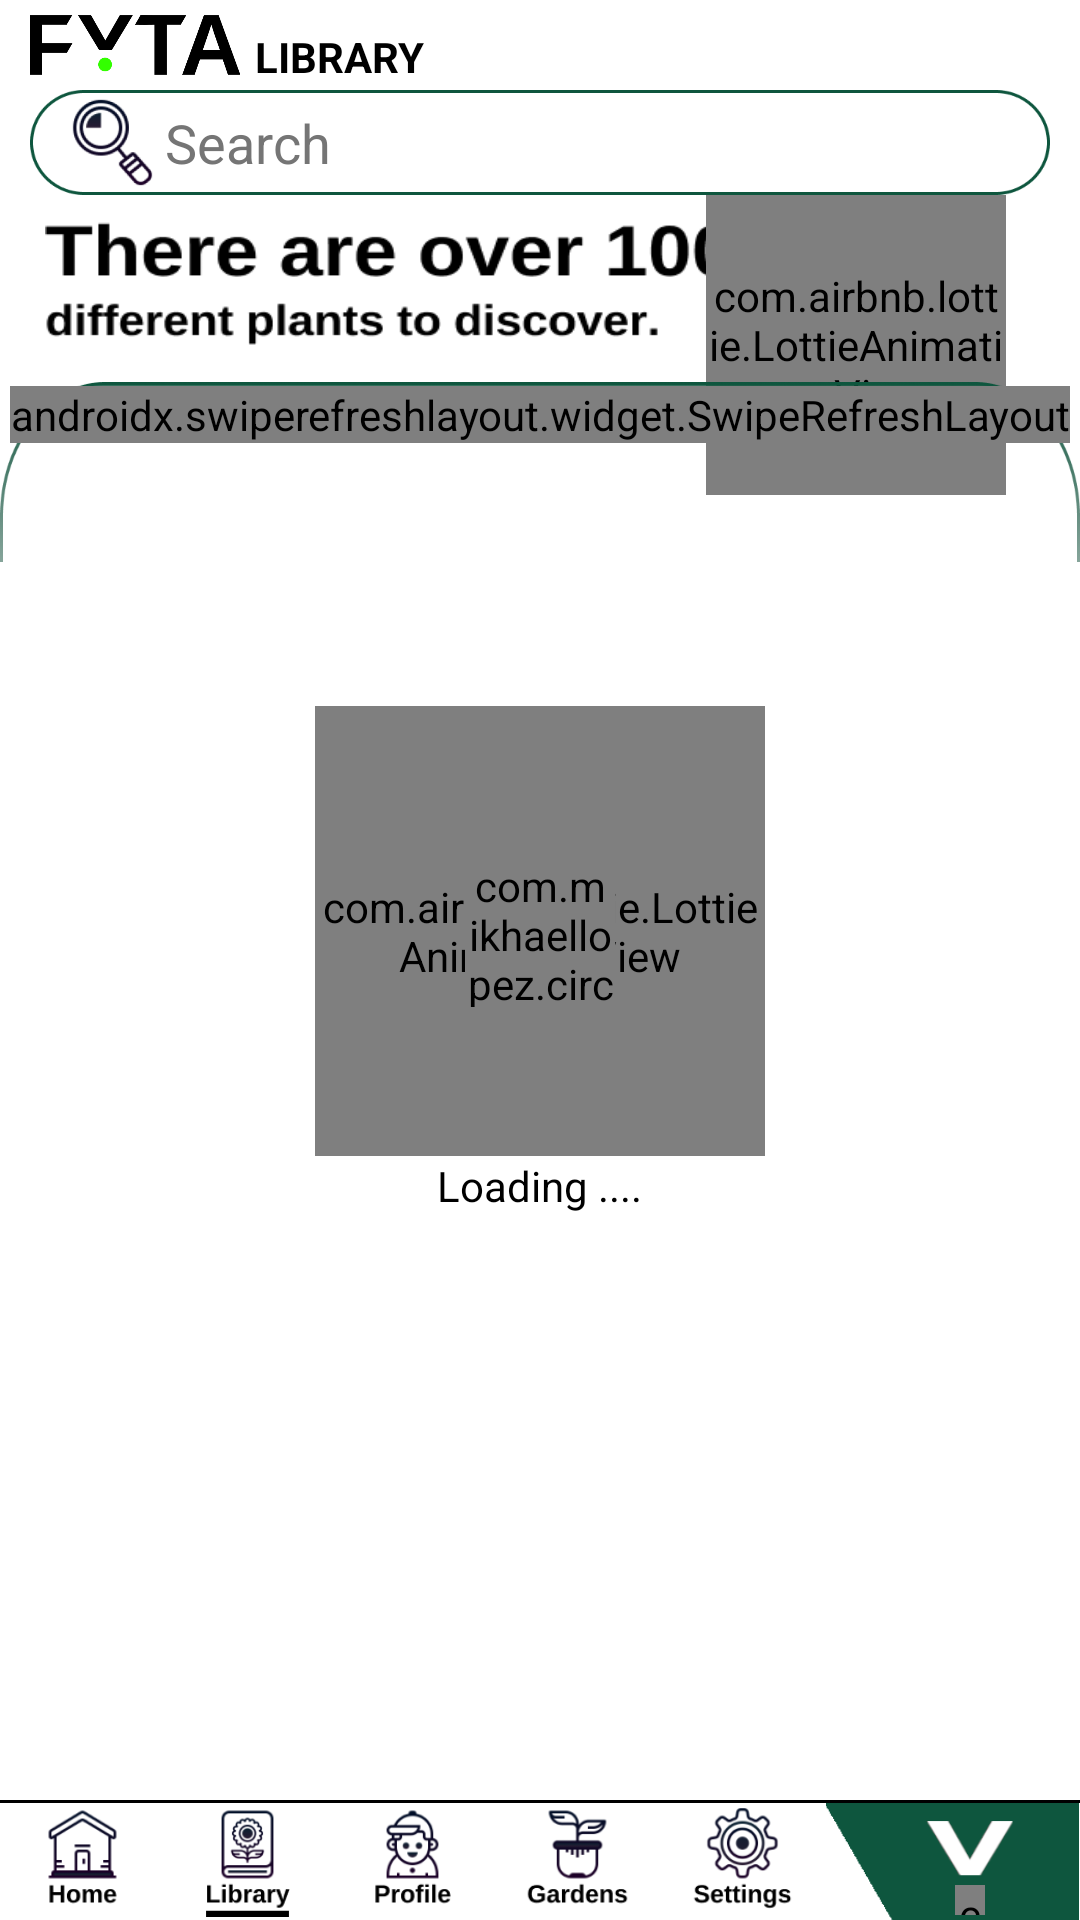

This screen was rendered from an Android layout file. Write that file and the resources it references.
<!-- AndroidManifest.xml: application theme Theme.FYTA -->
<!-- res/layout/activity_library.xml -->
<?xml version="1.0" encoding="utf-8"?>
<RelativeLayout
    android:id="@+id/main_notification_layout"
    xmlns:android="http://schemas.android.com/apk/res/android"
    xmlns:app="http://schemas.android.com/apk/res-auto"
    xmlns:tools="http://schemas.android.com/tools"
    android:background="@color/white"
    android:layout_width="match_parent"
    android:layout_height="match_parent"
    android:layout_gravity="center_horizontal"
    android:gravity="center_horizontal"
    android:animateLayoutChanges="true"
    tools:context=".LibraryActivity">

    <LinearLayout
        android:layout_width="match_parent"
        android:layout_height="match_parent"
        android:layout_above="@+id/linearLayout_activity_control"
        android:gravity="center_horizontal"
        android:layout_marginBottom="0dp"
        android:orientation="vertical">

        <LinearLayout
            android:layout_width="match_parent"
            android:layout_height="wrap_content"
            android:layout_marginTop="5dp"
            android:orientation="horizontal">

            <ImageView
                android:layout_width="80dp"
                android:layout_height="20dp"
                android:layout_marginStart="5dp"
                android:src="@drawable/ic_logo" />

            <TextView
                android:layout_width="wrap_content"
                android:layout_height="wrap_content"
                android:textColor="@color/black"
                android:textSize="14sp"
                android:layout_marginBottom="-2dp"
                android:textStyle="bold"
                android:text="LIBRARY"
                android:gravity="bottom"
                android:layout_gravity="bottom"/>

        </LinearLayout>


        <LinearLayout
            android:layout_width="match_parent"
            android:layout_height="35dp"
            android:layout_marginStart="10dp"
            android:layout_marginEnd="10dp"
            android:layout_marginTop="5dp"
            android:background="@drawable/ic_search_bg"
            android:layout_gravity="center"
            android:orientation="horizontal">


            <ImageView
                android:layout_width="35dp"
                android:layout_height="35dp"
                android:layout_marginStart="10dp"
                android:src="@drawable/ic_search" />

            <EditText
                android:id="@+id/edittext_search_library"
                android:layout_width="match_parent"
                android:layout_height="35dp"
                android:layout_marginEnd="10dp"
                android:maxLines="1"
                android:background="@null"
                android:hint="Search"
                android:textColorHint="@color/gray"
                android:textStyle="normal"
                android:textColor="@color/black"/>


        </LinearLayout>



        <LinearLayout
            android:layout_width="match_parent"
            android:layout_height="wrap_content"
            android:orientation="horizontal">

            <ImageView
                android:layout_width="245dp"
                android:layout_height="45dp"
                android:layout_marginTop="5dp"
                android:layout_marginStart="15dp"
                android:scaleType="fitXY"
                android:src="@drawable/ic_search_text" />

            <com.airbnb.lottie.LottieAnimationView
                android:layout_width="100dp"
                android:layout_height="100dp"
                app:lottie_rawRes="@raw/ic_rose"
                android:layout_marginStart="-25dp"
                app:lottie_autoPlay="true"
                app:lottie_loop="false"/>

        </LinearLayout>

        <ImageView
            android:layout_width="match_parent"
            android:layout_height="60dp"
            android:layout_marginTop="-38dp"
            android:scaleType="fitXY"
            android:src="@drawable/ic_search_toplist_stroke" />




        <androidx.swiperefreshlayout.widget.SwipeRefreshLayout
            android:id="@+id/pullToRefresh"
            android:layout_width="wrap_content"
            android:layout_height="wrap_content"
            android:layout_marginTop="-59dp"
            android:layout_gravity="center_horizontal">

            <androidx.recyclerview.widget.RecyclerView
                android:id="@+id/library_recylcerView"
                android:layout_width="wrap_content"
                android:layout_height="match_parent"
                android:visibility="gone"
                android:layout_gravity="center_horizontal"
                />


        </androidx.swiperefreshlayout.widget.SwipeRefreshLayout>


    </LinearLayout>

    <LinearLayout
        android:layout_width="match_parent"
        android:layout_height="match_parent"
        android:gravity="center"
        android:orientation="vertical">


        <com.airbnb.lottie.LottieAnimationView
            android:id="@+id/gifTextView_conn_status"
            android:layout_width="150dp"
            android:layout_height="150dp"
            android:layout_gravity="center"
            app:lottie_autoPlay="true"
            app:lottie_loop="true"
            app:lottie_rawRes="@raw/ic_bluetooth_try_conn" />


        <LinearLayout
            android:layout_width="150dp"
            android:layout_height="150dp"
            android:layout_gravity="center"
            android:layout_marginTop="-150dp"
            android:gravity="center"
            android:orientation="vertical">

            <com.mikhaellopez.circularimageview.CircularImageView
                android:id="@+id/img_loading_pic"
                android:layout_width="50dp"
                android:layout_height="50dp"
                android:layout_gravity="center"
                android:scaleType="centerInside"
                android:src="@drawable/ic_defult_user_circ"
                app:civ_border_color="@color/neon"
                app:civ_border_width="1dp" />

        </LinearLayout>


        <TextView
            android:id="@+id/txtv_loading_info"
            android:layout_width="wrap_content"
            android:layout_height="wrap_content"
            android:layout_gravity="center"
            android:gravity="center"
            android:text="Loading ...."
            android:textColor="@color/black"
            android:textSize="14sp"
            android:textStyle="normal" />

    </LinearLayout>


    <LinearLayout
        android:id="@+id/linearLayout_activity_control"
        android:layout_width="wrap_content"
        android:layout_height="40dp"
        android:layout_alignParentBottom="true"
        android:layout_gravity="end"
        android:gravity="end"
        android:orientation="vertical"
        app:layout_constraintBottom_toBottomOf="parent">

        <View
            android:layout_width="match_parent"
            android:layout_height="1dp"
            android:background="@color/black"/>


        <LinearLayout
            android:layout_width="match_parent"
            android:layout_height="40dp"
            android:gravity="end"
            android:orientation="horizontal">


            <ImageView
                android:id="@+id/btn_go_home"
                android:layout_width="60dp"
                android:layout_marginBottom="2dp"
                android:layout_weight="1"
                android:layout_height="wrap_content"
                android:src="@drawable/ic_btn_home_not" />

            <ImageView
                android:id="@+id/btn_go_library"
                android:layout_width="60dp"
                android:layout_marginBottom="2dp"
                android:layout_weight="1"
                android:layout_height="wrap_content"
                android:src="@drawable/ic_btn_library" />

            <ImageView
                android:id="@+id/btn_go_profile"
                android:layout_width="60dp"
                android:layout_marginBottom="2dp"
                android:layout_weight="1"
                android:layout_height="wrap_content"
                android:src="@drawable/ic_btn_profile_not" />


            <ImageView
                android:id="@+id/btn_go_gardens"
                android:layout_width="60dp"
                android:layout_marginBottom="2dp"
                android:layout_weight="1"
                android:layout_height="wrap_content"
                android:src="@drawable/ic_btn_gardens_not" />


            <ImageView
                android:id="@+id/btn_go_settings"
                android:layout_width="60dp"
                android:layout_marginBottom="2dp"
                android:layout_weight="1"
                android:layout_height="wrap_content"
                android:src="@drawable/ic_btn_settings_not" />


            <LinearLayout
                android:layout_width="wrap_content"
                android:layout_height="wrap_content"
                android:gravity="center"
                android:orientation="vertical">

                <ImageView
                    android:id="@+id/btn_go_fyta"
                    android:layout_width="85dp"
                    android:layout_height="wrap_content"
                    android:src="@drawable/ic_btn_v_fyta" />

                <com.airbnb.lottie.LottieAnimationView
                    android:id="@+id/gifTextView_ic_bluetooth"
                    android:layout_width="10dp"
                    android:layout_height="10dp"
                    android:layout_marginTop="-13dp"
                    android:layout_marginStart="6dp"
                    app:lottie_autoPlay="true"
                    app:lottie_loop="true"
                    app:lottie_rawRes="@raw/ic_dot_splash" />


            </LinearLayout>




        </LinearLayout>

    </LinearLayout>


</RelativeLayout>
<!-- resources referenced by this layout -->
<resources>
  <color name="black">#FF000000</color>
  <color name="gray">#757575</color>
  <color name="neon">#33FF00</color>
  <color name="white">#FFFFFF</color>
  <!-- drawable ic_btn_gardens_not: png bitmap (drawable, 4294 bytes) -->
  <!-- drawable ic_btn_home_not: png bitmap (drawable, 4217 bytes) -->
  <!-- drawable ic_btn_library: png bitmap (drawable, 5227 bytes) -->
  <!-- drawable ic_btn_profile_not: png bitmap (drawable, 5639 bytes) -->
  <!-- drawable ic_btn_settings_not: png bitmap (drawable, 8978 bytes) -->
  <!-- drawable ic_btn_v_fyta: png bitmap (drawable, 9502 bytes) -->
  <!-- drawable ic_defult_user_circ: png bitmap (drawable, 5444 bytes) -->
  <!-- drawable ic_logo: png bitmap (drawable, 8278 bytes) -->
  <!-- drawable ic_search: png bitmap (drawable, 12080 bytes) -->
  <!-- drawable ic_search_bg: png bitmap (drawable, 5176 bytes) -->
  <!-- drawable ic_search_text: png bitmap (drawable, 7299 bytes) -->
  <!-- drawable ic_search_toplist_stroke: png bitmap (drawable, 14799 bytes) -->
  <style name="Theme.FYTA" parent="Theme.MaterialComponents.DayNight.NoActionBar">
          
          <item name="colorPrimary">@color/brown_bg</item>
          <item name="colorPrimaryVariant">@color/purple_700</item>
          <item name="colorOnPrimary">@color/white</item>
          
          <item name="colorSecondary">@color/teal_200</item>
          <item name="colorSecondaryVariant">@color/teal_700</item>
          <item name="colorOnSecondary">@color/black</item>
          
          <item name="android:statusBarColor" tools:targetApi="l">?attr/colorPrimaryVariant</item>
          
      </style>
  <color name="brown_bg">#0A3D2C</color>
  <color name="purple_700">#0A3D2C</color>
  <color name="teal_200">#FF000000</color>
  <color name="teal_700">#FF000000</color>
</resources>
